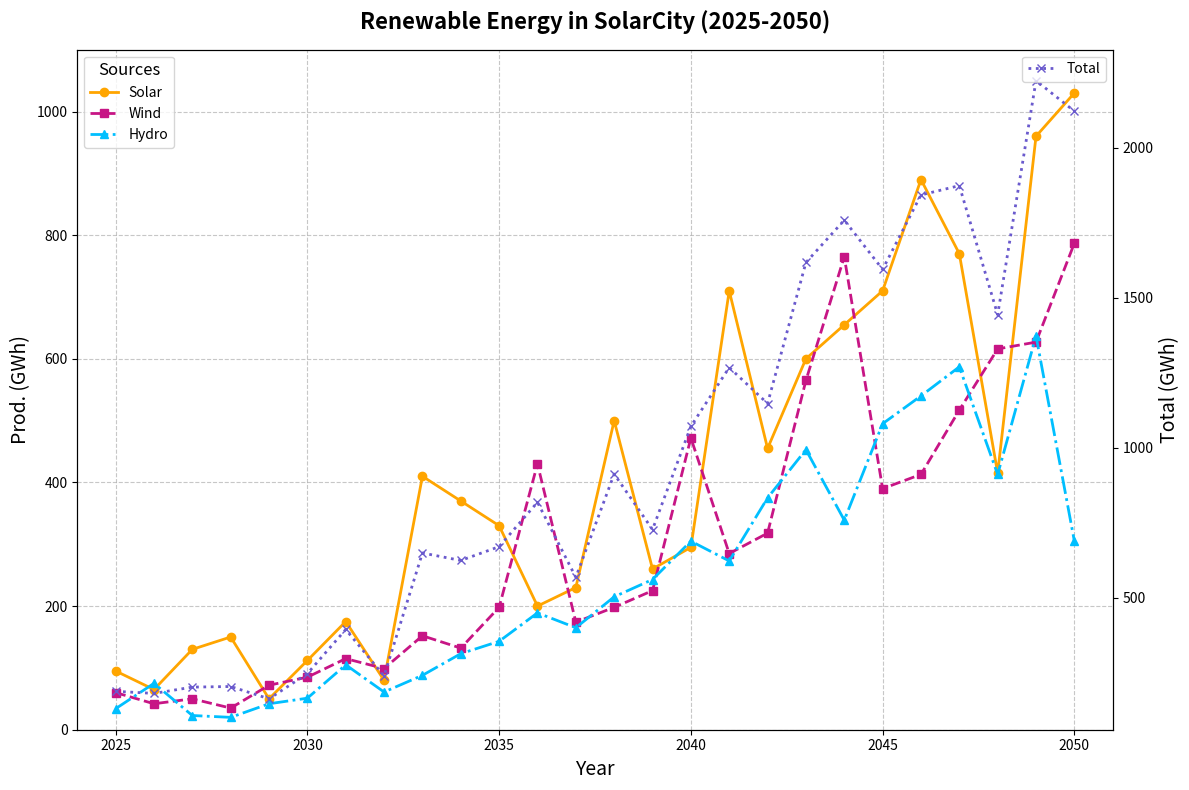

Generate this figure with matplotlib:
import matplotlib.pyplot as plt
import numpy as np

years = np.arange(2025, 2051)

solar_energy = np.array([95, 65, 130, 150, 50, 112, 175, 80, 410, 370, 330, 200, 230, 500, 260, 295, 710, 455, 600, 655, 710, 890, 770, 415, 960, 1030])
wind_energy = np.array([60, 42, 50, 35, 72, 85, 115, 99, 152, 132, 198, 430, 174, 198, 225, 472, 285, 318, 565, 765, 390, 413, 517, 616, 627, 787])
hydro_energy = np.array([34, 75, 23, 20, 42, 51, 105, 61, 88, 123, 143, 189, 165, 215, 243, 305, 273, 375, 453, 339, 495, 540, 587, 413, 637, 305])

fig, ax1 = plt.subplots(figsize=(12, 8))

ax1.plot(years, solar_energy, label='Solar', marker='o', linestyle='-', linewidth=2, color='orange')
ax1.plot(years, wind_energy, label='Wind', marker='s', linestyle='--', linewidth=2, color='mediumvioletred')
ax1.plot(years, hydro_energy, label='Hydro', marker='^', linestyle='-.', linewidth=2, color='deepskyblue')

ax1.set_title('Renewable Energy in SolarCity (2025-2050)', fontsize=16, fontweight='bold', pad=15)
ax1.set_xlabel('Year', fontsize=14)
ax1.set_ylabel('Prod. (GWh)', fontsize=14)
ax1.grid(True, linestyle='--', alpha=0.7)

ax1.set_xlim(2024, 2051)
ax1.set_ylim(0, 1100)

ax1.legend(title='Sources', title_fontsize=12, fontsize=10, loc='upper left')

total_energy = solar_energy + wind_energy + hydro_energy

ax2 = ax1.twinx()
ax2.plot(years, total_energy, label='Total', color='slateblue', linestyle=':', linewidth=2, marker='x')

ax2.set_ylabel('Total (GWh)', fontsize=14)
ax2.legend(loc='upper right', fontsize=10)

plt.tight_layout()
plt.show()
